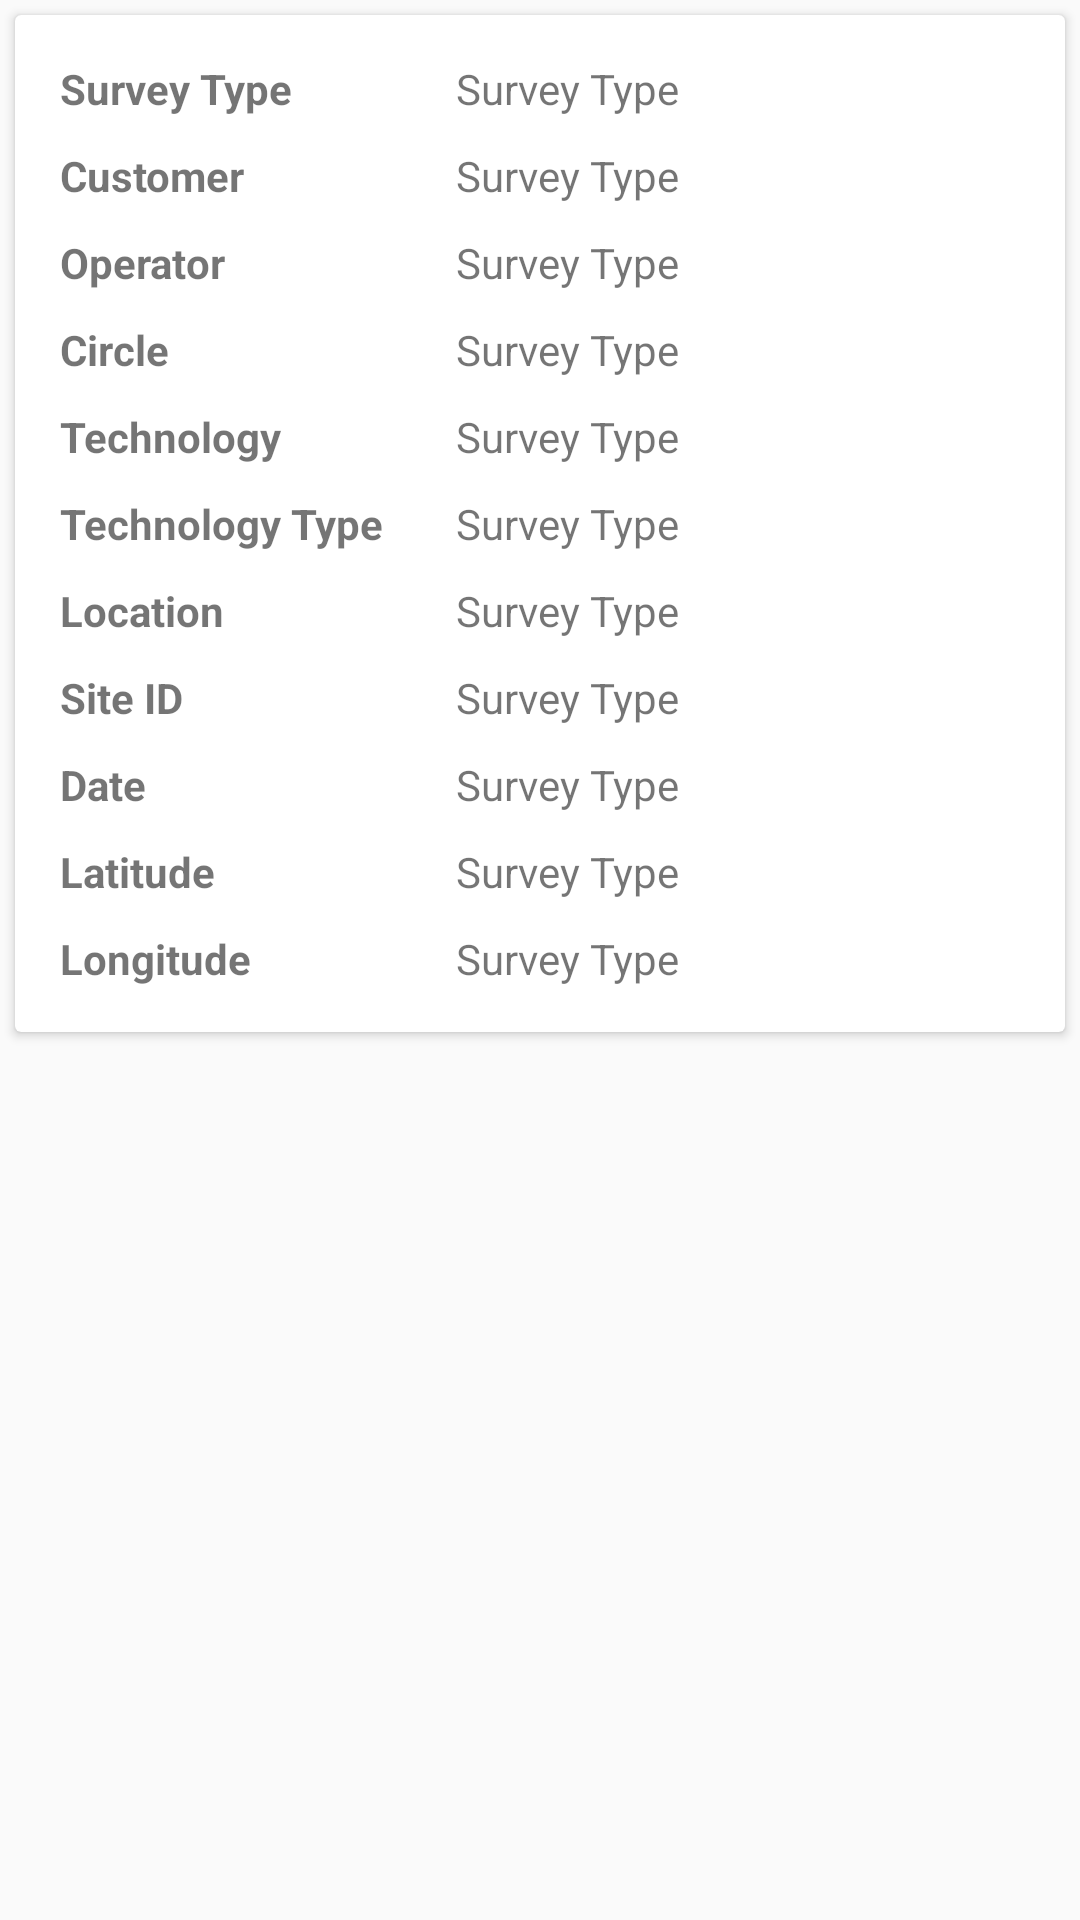

Android layout source for this screen:
<!-- AndroidManifest.xml: application theme AppTheme.NoActionBar -->
<!-- res/layout/adapter_site_audit_all_data_history.xml -->
<?xml version="1.0" encoding="utf-8"?>
<LinearLayout xmlns:android="http://schemas.android.com/apk/res/android"

    android:layout_width="match_parent"
    android:layout_height="wrap_content"
    xmlns:card_view="http://schemas.android.com/apk/res-auto"
    android:orientation="vertical">

    <android.support.v7.widget.CardView
        android:id="@+id/card_view"
        android:layout_width="fill_parent"
        android:layout_height="wrap_content"
        android:layout_gravity="center"
        android:layout_margin="5dp"
        card_view:cardCornerRadius="2dp"
        card_view:contentPadding="10dp">

        <LinearLayout
            android:orientation="vertical"
            android:layout_width="match_parent"
            android:layout_height="match_parent">

            <LinearLayout
                android:orientation="horizontal"
                android:layout_width="match_parent"
                android:layout_height="wrap_content">

                <TextView
                    android:padding="5dp"
                    android:layout_weight="1"
                    android:text="Survey Type"
                    android:layout_width="0dp"
                    android:layout_height="wrap_content"
                    android:layout_alignParentTop="true"
                    android:textStyle="bold"/>

                <TextView
                    android:padding="5dp"
                    android:id="@+id/tvsqreportsurveytype2"
                    android:text="Survey Type"
                    android:layout_weight="1.5"
                    android:layout_width="0dp"
                    android:layout_height="wrap_content" />
            </LinearLayout>
            <LinearLayout
                android:orientation="horizontal"
                android:layout_width="match_parent"
                android:layout_height="wrap_content">

                <TextView
                    android:padding="5dp"
                    android:layout_weight="1"
                    android:text="Customer"
                    android:layout_width="0dp"
                    android:layout_height="wrap_content"
                    android:layout_alignParentTop="true"
                    android:textStyle="bold"/>

                <TextView
                    android:padding="5dp"
                    android:id="@+id/tvsqreportcustomer2"
                    android:text="Survey Type"
                    android:layout_weight="1.5"
                    android:layout_width="0dp"
                    android:layout_height="wrap_content" />
            </LinearLayout>
            <LinearLayout
                android:orientation="horizontal"
                android:layout_width="match_parent"
                android:layout_height="wrap_content">

                <TextView
                    android:padding="5dp"
                    android:layout_weight="1"
                    android:text="Operator"
                    android:layout_width="0dp"
                    android:layout_height="wrap_content"
                    android:layout_alignParentTop="true"
                    android:textStyle="bold"/>

                <TextView
                    android:padding="5dp"
                    android:id="@+id/tvsqreportoperator2"
                    android:text="Survey Type"
                    android:layout_weight="1.5"
                    android:layout_width="0dp"
                    android:layout_height="wrap_content" />
            </LinearLayout>

            <LinearLayout
                android:orientation="horizontal"
                android:layout_width="match_parent"
                android:layout_height="wrap_content">

                <TextView
                    android:padding="5dp"
                    android:layout_weight="1"
                    android:text="Circle"
                    android:layout_width="0dp"
                    android:layout_height="wrap_content"
                    android:layout_alignParentTop="true"
                    android:textStyle="bold"/>

                <TextView
                    android:padding="5dp"
                    android:id="@+id/tvsqreportcircle2"
                    android:text="Survey Type"
                    android:layout_weight="1.5"
                    android:layout_width="0dp"
                    android:layout_height="wrap_content" />
            </LinearLayout>

            <LinearLayout
                android:orientation="horizontal"
                android:layout_width="match_parent"
                android:layout_height="wrap_content">

                <TextView
                    android:padding="5dp"
                    android:layout_weight="1"
                    android:text="Technology"
                    android:layout_width="0dp"
                    android:layout_height="wrap_content"
                    android:layout_alignParentTop="true"
                    android:textStyle="bold"/>

                <TextView
                    android:padding="5dp"
                    android:id="@+id/tvsqreporttech2"
                    android:text="Survey Type"
                    android:layout_weight="1.5"
                    android:layout_width="0dp"
                    android:layout_height="wrap_content" />
            </LinearLayout>
            <LinearLayout
                android:orientation="horizontal"
                android:layout_width="match_parent"
                android:layout_height="wrap_content">

                <TextView
                    android:padding="5dp"
                    android:layout_weight="1"
                    android:text="Technology Type"
                    android:layout_width="0dp"
                    android:layout_height="wrap_content"
                    android:layout_alignParentTop="true"
                    android:textStyle="bold"/>

                <TextView
                    android:padding="5dp"
                    android:id="@+id/tvsqreporttechtype2"
                    android:text="Survey Type"
                    android:layout_weight="1.5"
                    android:layout_width="0dp"
                    android:layout_height="wrap_content" />
            </LinearLayout>
            <LinearLayout
                android:orientation="horizontal"
                android:layout_width="match_parent"
                android:layout_height="wrap_content">

                <TextView
                    android:padding="5dp"
                    android:layout_weight="1"
                    android:text="Location"
                    android:layout_width="0dp"
                    android:layout_height="wrap_content"
                    android:layout_alignParentTop="true"
                    android:textStyle="bold"/>

                <TextView
                    android:padding="5dp"
                    android:id="@+id/tvsqreportlocation2"
                    android:text="Survey Type"
                    android:layout_weight="1.5"
                    android:layout_width="0dp"
                    android:layout_height="wrap_content" />
            </LinearLayout>
            <LinearLayout
                android:orientation="horizontal"
                android:layout_width="match_parent"
                android:layout_height="wrap_content">

                <TextView
                    android:padding="5dp"
                    android:layout_weight="1"
                    android:text="Site ID"
                    android:layout_width="0dp"
                    android:layout_height="wrap_content"
                    android:layout_alignParentTop="true"
                    android:textStyle="bold"/>

                <TextView
                    android:padding="5dp"
                    android:id="@+id/tvsqreportsiteid2"
                    android:text="Survey Type"
                    android:layout_weight="1.5"
                    android:layout_width="0dp"
                    android:layout_height="wrap_content" />
            </LinearLayout>
            <LinearLayout
                android:orientation="horizontal"
                android:layout_width="match_parent"
                android:layout_height="wrap_content">

                <TextView
                    android:padding="5dp"
                    android:layout_weight="1"
                    android:text="Date"
                    android:layout_width="0dp"
                    android:layout_height="wrap_content"
                    android:layout_alignParentTop="true"
                    android:textStyle="bold"/>

                <TextView
                    android:padding="5dp"
                    android:id="@+id/tvsqreportdate2"
                    android:text="Survey Type"
                    android:layout_weight="1.5"
                    android:layout_width="0dp"
                    android:layout_height="wrap_content" />
            </LinearLayout>

            <LinearLayout
                android:orientation="horizontal"
                android:layout_width="match_parent"
                android:layout_height="wrap_content">

                <TextView
                    android:padding="5dp"
                    android:layout_weight="1"
                    android:text="Latitude"
                    android:layout_width="0dp"
                    android:layout_height="wrap_content"
                    android:layout_alignParentTop="true"
                    android:textStyle="bold"/>

                <TextView
                    android:padding="5dp"
                    android:id="@+id/tvsqreportlat2"
                    android:text="Survey Type"
                    android:layout_weight="1.5"
                    android:layout_width="0dp"
                    android:layout_height="wrap_content" />
            </LinearLayout>

            <LinearLayout
                android:orientation="horizontal"
                android:layout_width="match_parent"
                android:layout_height="wrap_content">

                <TextView
                    android:padding="5dp"
                    android:layout_weight="1"
                    android:text="Longitude"
                    android:layout_width="0dp"
                    android:layout_height="wrap_content"
                    android:layout_alignParentTop="true"
                    android:textStyle="bold"/>

                <TextView
                    android:padding="5dp"
                    android:id="@+id/tvsqreportlog2"
                    android:text="Survey Type"
                    android:layout_weight="1.5"
                    android:layout_width="0dp"
                    android:layout_height="wrap_content" />
            </LinearLayout>

            <Button
                android:visibility="gone"
                android:id="@+id/btn_sitesurveyreport2"
                android:textColor="@color/white"
                android:layout_marginTop="10dp"
                android:background="@drawable/clickpress"
                android:text="Confirm"
                android:layout_gravity="right"
                android:layout_width="wrap_content"
                android:layout_height="30dp" />

        </LinearLayout>

    </android.support.v7.widget.CardView>


</LinearLayout>
<!-- resources referenced by this layout -->
<resources>
  <!-- drawable clickpress (drawable) -->
  <?xml version="1.0" encoding="utf-8"?>
  <selector xmlns:android="http://schemas.android.com/apk/res/android">
     <item android:state_pressed="true"
          android:drawable="@color/colorPrimary" />
      <item  android:state_focused="false"
          android:drawable="@color/themebluedrak" />
  
  
  </selector>
  <style name="AppTheme.NoActionBar">
          <item name="windowActionBar">false</item>
          <item name="windowNoTitle">true</item>
      </style>
  <!-- not gathered from this repository: default colours our renderer supplied (Android Studio template values) -->
  <color name="white">#FFFFFFFF</color>
  <color name="colorPrimary">#FF6200EE</color>
</resources>
